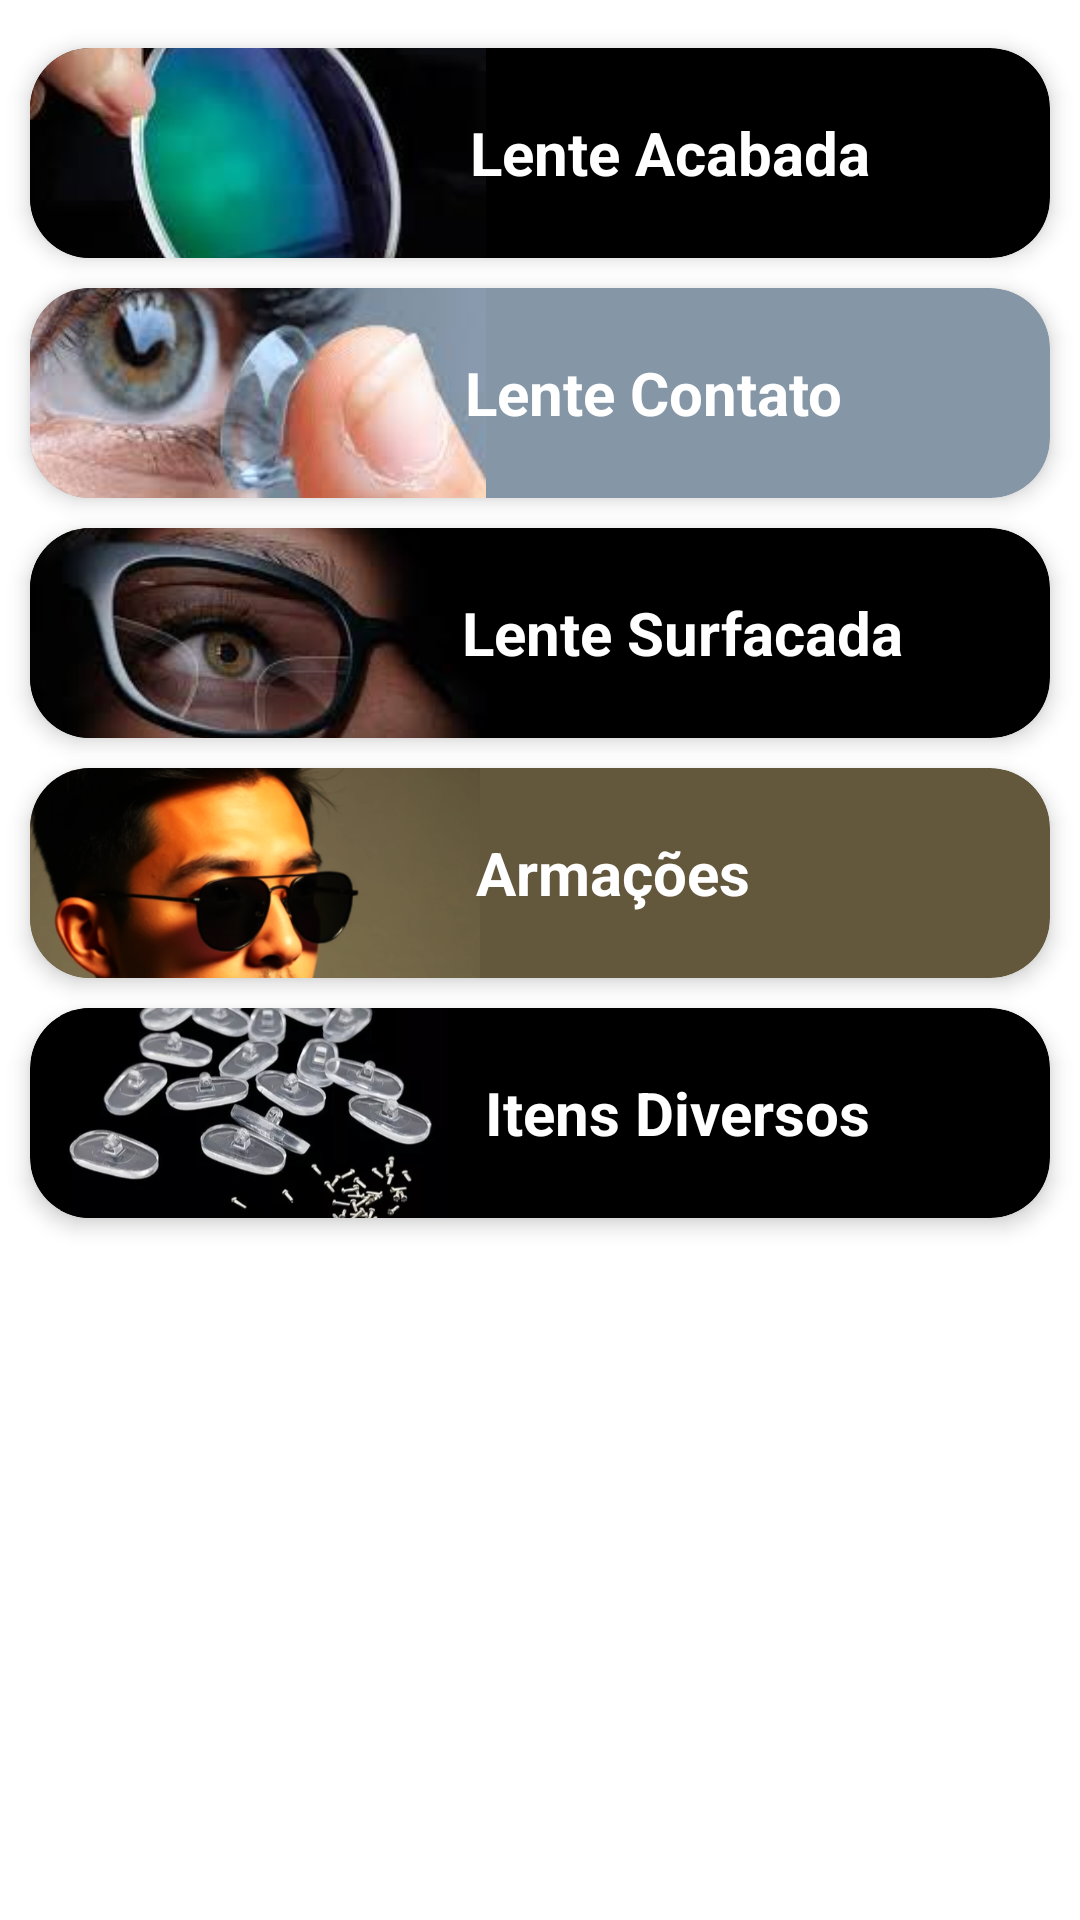

Reconstruct the res/layout file that produces this screen, plus the resources it refers to.
<!-- AndroidManifest.xml: application theme Theme.OneServicosOpticos -->
<!-- res/layout/activity_escolha_tipo_venda.xml -->
<?xml version="1.0" encoding="utf-8"?>
<LinearLayout xmlns:android="http://schemas.android.com/apk/res/android"
    xmlns:app="http://schemas.android.com/apk/res-auto"
    xmlns:tools="http://schemas.android.com/tools"
    android:id="@+id/main"
    android:layout_width="match_parent"
    android:layout_height="match_parent"
    android:background="@color/white"
    android:orientation="vertical"
    tools:context=".activity.EscolhaTipoVendaActivity">


    <androidx.cardview.widget.CardView
        android:id="@+id/card1"
        android:layout_width="match_parent"
        android:layout_height="70dp"
        android:layout_marginStart="10dp"
        android:layout_marginTop="16dp"
        android:layout_marginEnd="10dp"
        android:onClick="telaLenteAcabada"
        app:cardBackgroundColor="#000000"
        app:cardElevation="4dp"
        app:shapeAppearanceOverlay="@style/CustomShapeAppearance"
        app:cardCornerRadius="20dp">

        <ImageView
            android:id="@+id/imageViewLenteAcabada"
            android:layout_width="152dp"
            android:layout_height="wrap_content"
            android:scaleType="centerCrop"
            app:srcCompat="@drawable/lente_acabada" />

        <TextView
            android:id="@+id/textViewLenteAcabada"
            android:layout_width="wrap_content"
            android:layout_height="wrap_content"
            android:layout_gravity="end|center"
            android:paddingEnd="60dp"
            android:text="Lente Acabada"
            android:textColor="@color/white"
            android:textSize="20sp"
            android:textStyle="bold" />

    </androidx.cardview.widget.CardView>


    <androidx.cardview.widget.CardView
        android:id="@+id/card2"
        android:layout_width="match_parent"
        android:layout_height="70dp"
        android:layout_marginStart="10dp"
        android:layout_marginTop="10dp"
        android:layout_marginEnd="10dp"
        android:onClick="telaLenteAcabada"
        app:cardBackgroundColor="#8596A6"
        app:cardElevation="4dp"
        app:shapeAppearanceOverlay="@style/CustomShapeAppearance"
        app:cardCornerRadius="20dp">

        <ImageView
            android:id="@+id/imageViewLenteContato"
            android:layout_width="152dp"
            android:layout_height="wrap_content"
            android:scaleType="centerCrop"
            app:srcCompat="@drawable/lente_de_contato" />

        <TextView
            android:id="@+id/textViewLenteContato"
            android:layout_width="wrap_content"
            android:layout_height="wrap_content"
            android:layout_gravity="end|center"
            android:paddingEnd="69dp"
            android:text="Lente Contato"
            android:textColor="@color/white"
            android:textSize="20sp"
            android:textStyle="bold" />

    </androidx.cardview.widget.CardView>

    <androidx.cardview.widget.CardView
        android:id="@+id/card3"
        android:layout_width="match_parent"
        android:layout_height="70dp"
        android:layout_marginStart="10dp"
        android:layout_marginTop="10dp"
        android:layout_marginEnd="10dp"
        android:onClick="telaLenteAcabada"
        app:cardBackgroundColor="#000000"
        app:cardElevation="4dp"
        app:shapeAppearanceOverlay="@style/CustomShapeAppearance"
        app:cardCornerRadius="20dp">

        <ImageView
            android:id="@+id/imageViewLenteSurfacada"
            android:layout_width="152dp"
            android:layout_height="wrap_content"
            android:scaleType="centerCrop"
            app:srcCompat="@drawable/lente_surfacada" />

        <TextView
            android:id="@+id/textViewLenteSurfacada"
            android:layout_width="wrap_content"
            android:layout_height="wrap_content"
            android:layout_gravity="end|center"
            android:paddingEnd="49dp"
            android:text="Lente Surfacada"
            android:textColor="@color/white"
            android:textSize="20sp"
            android:textStyle="bold" />

    </androidx.cardview.widget.CardView>

    <androidx.cardview.widget.CardView
        android:id="@+id/card4"
        android:layout_width="match_parent"
        android:layout_height="70dp"
        android:layout_marginStart="10dp"
        android:layout_marginTop="10dp"
        android:layout_marginEnd="10dp"
        android:onClick="telaLenteAcabada"
        app:cardBackgroundColor="#63573C"
        app:cardElevation="4dp"
        app:shapeAppearanceOverlay="@style/CustomShapeAppearance"
        app:cardCornerRadius="20dp">

        <ImageView
            android:id="@+id/imageViewArmacoes"
            android:layout_width="150dp"
            android:layout_height="wrap_content"
            android:scaleType="centerCrop"
            app:srcCompat="@drawable/armacoes" />

        <TextView
            android:id="@+id/textViewArmacoes"
            android:layout_width="wrap_content"
            android:layout_height="wrap_content"
            android:layout_gravity="end|center"
            android:paddingEnd="100dp"
            android:text="Armações"
            android:textColor="@color/white"
            android:textSize="20sp"
            android:textStyle="bold" />

    </androidx.cardview.widget.CardView>


    <androidx.cardview.widget.CardView
        android:id="@+id/card5"
        android:layout_width="match_parent"
        android:layout_height="70dp"
        android:layout_marginStart="10dp"
        android:layout_marginTop="10dp"
        android:layout_marginEnd="10dp"
        android:onClick="telaLenteAcabada"
        app:cardBackgroundColor="#000000"
        app:cardElevation="4dp"
        app:shapeAppearanceOverlay="@style/CustomShapeAppearance"
        app:cardCornerRadius="20dp">

        <ImageView
            android:id="@+id/imageViewItensDiversos"
            android:layout_width="150dp"
            android:padding="10dp"
            android:layout_height="wrap_content"
            android:scaleType="centerCrop"
            app:srcCompat="@drawable/itens_diversos" />

        <TextView
            android:id="@+id/textViewItensdiversos"
            android:layout_width="wrap_content"
            android:layout_height="wrap_content"
            android:layout_gravity="end|center"
            android:paddingEnd="60dp"
            android:text="Itens Diversos"
            android:textColor="@color/white"
            android:textSize="20sp"
            android:textStyle="bold" />

    </androidx.cardview.widget.CardView>



</LinearLayout>
<!-- resources referenced by this layout -->
<resources>
  <!-- drawable armacoes: png bitmap (drawable, 360585 bytes) -->
  <!-- drawable itens_diversos: png bitmap (drawable, 193800 bytes) -->
  <!-- drawable lente_acabada: jpg bitmap (drawable, 5483 bytes) -->
  <!-- drawable lente_de_contato: jpg bitmap (drawable, 6564 bytes) -->
  <!-- drawable lente_surfacada: jpg bitmap (drawable, 4383 bytes) -->
  <style name="CustomShapeAppearance" parent="ShapeAppearance.MaterialComponents.SmallComponent">
          
          <item name="cornerFamily">rounded</item>
          <item name="cornerSize">8dp</item>
      </style>
  <style name="Theme.OneServicosOpticos" parent="Base.Theme.OneServicosOpticos" />
  <style name="Base.Theme.OneServicosOpticos" parent="Theme.Material3.DayNight.NoActionBar">
          
          
      </style>
  <!-- not gathered from this repository: default colours our renderer supplied (Android Studio template values) -->
  <color name="white">#FFFFFFFF</color>
</resources>
